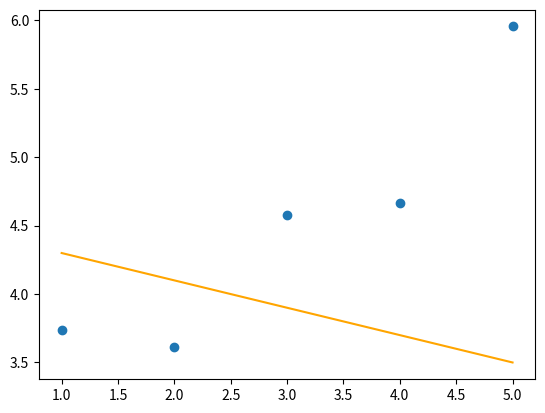
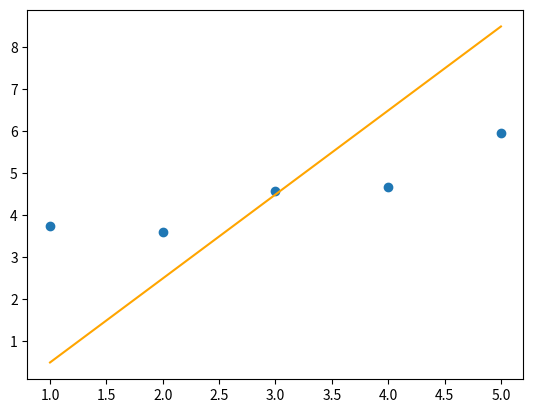
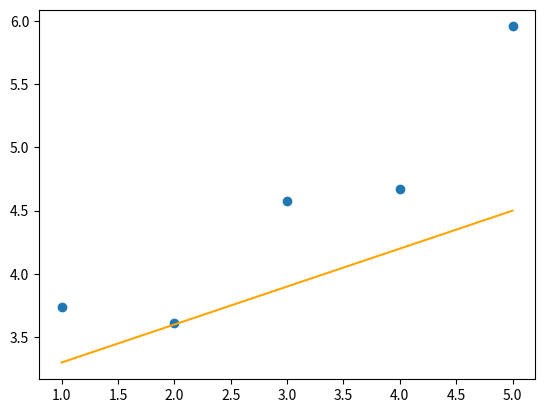

These charts were generated, in order, by the following Python code:
import matplotlib.pyplot as plt
import numpy as np

def plot(x, y, theta):
	"""Plot the data and prediction line from three non-empty numpy.array. Args:
	  x: has to be an numpy.array, a vector of dimension m * 1.
	  y: has to be an numpy.array, a vector of dimension m * 1.
	  theta: has to be an numpy.array, a vector of dimension 2 * 1.
	Returns:
		Nothing.
	Raises:
	  This function should not raise any Exceptions.
	"""
	if not (isinstance(x, np.ndarray) and isinstance(y, np.ndarray) and isinstance(theta, np.ndarray))\
		or x.shape != (x.size,) or y.shape != (y.size,) or theta.shape != (2, 1):
		print("Error in arguments")
		return None
	def h(x): return theta[0] + theta[1] * x
	fig = plt.figure()
	plt.scatter(x, y)
	plt.plot(x, h(x), c='orange')
	plt.show()

if __name__=="__main__":
	x = np.arange(1, 6)
	y = np.array([3.74013816, 3.61473236, 4.57655287, 4.66793434, 5.95585554])
	theta1 = np.array([[4.5],[-0.2]])
	plot(x, y, theta1)
	theta2 = np.array([[-1.5],[2]])
	plot(x, y, theta2)
	theta3 = np.array([[3],[0.3]])
	plot(x, y, theta3)